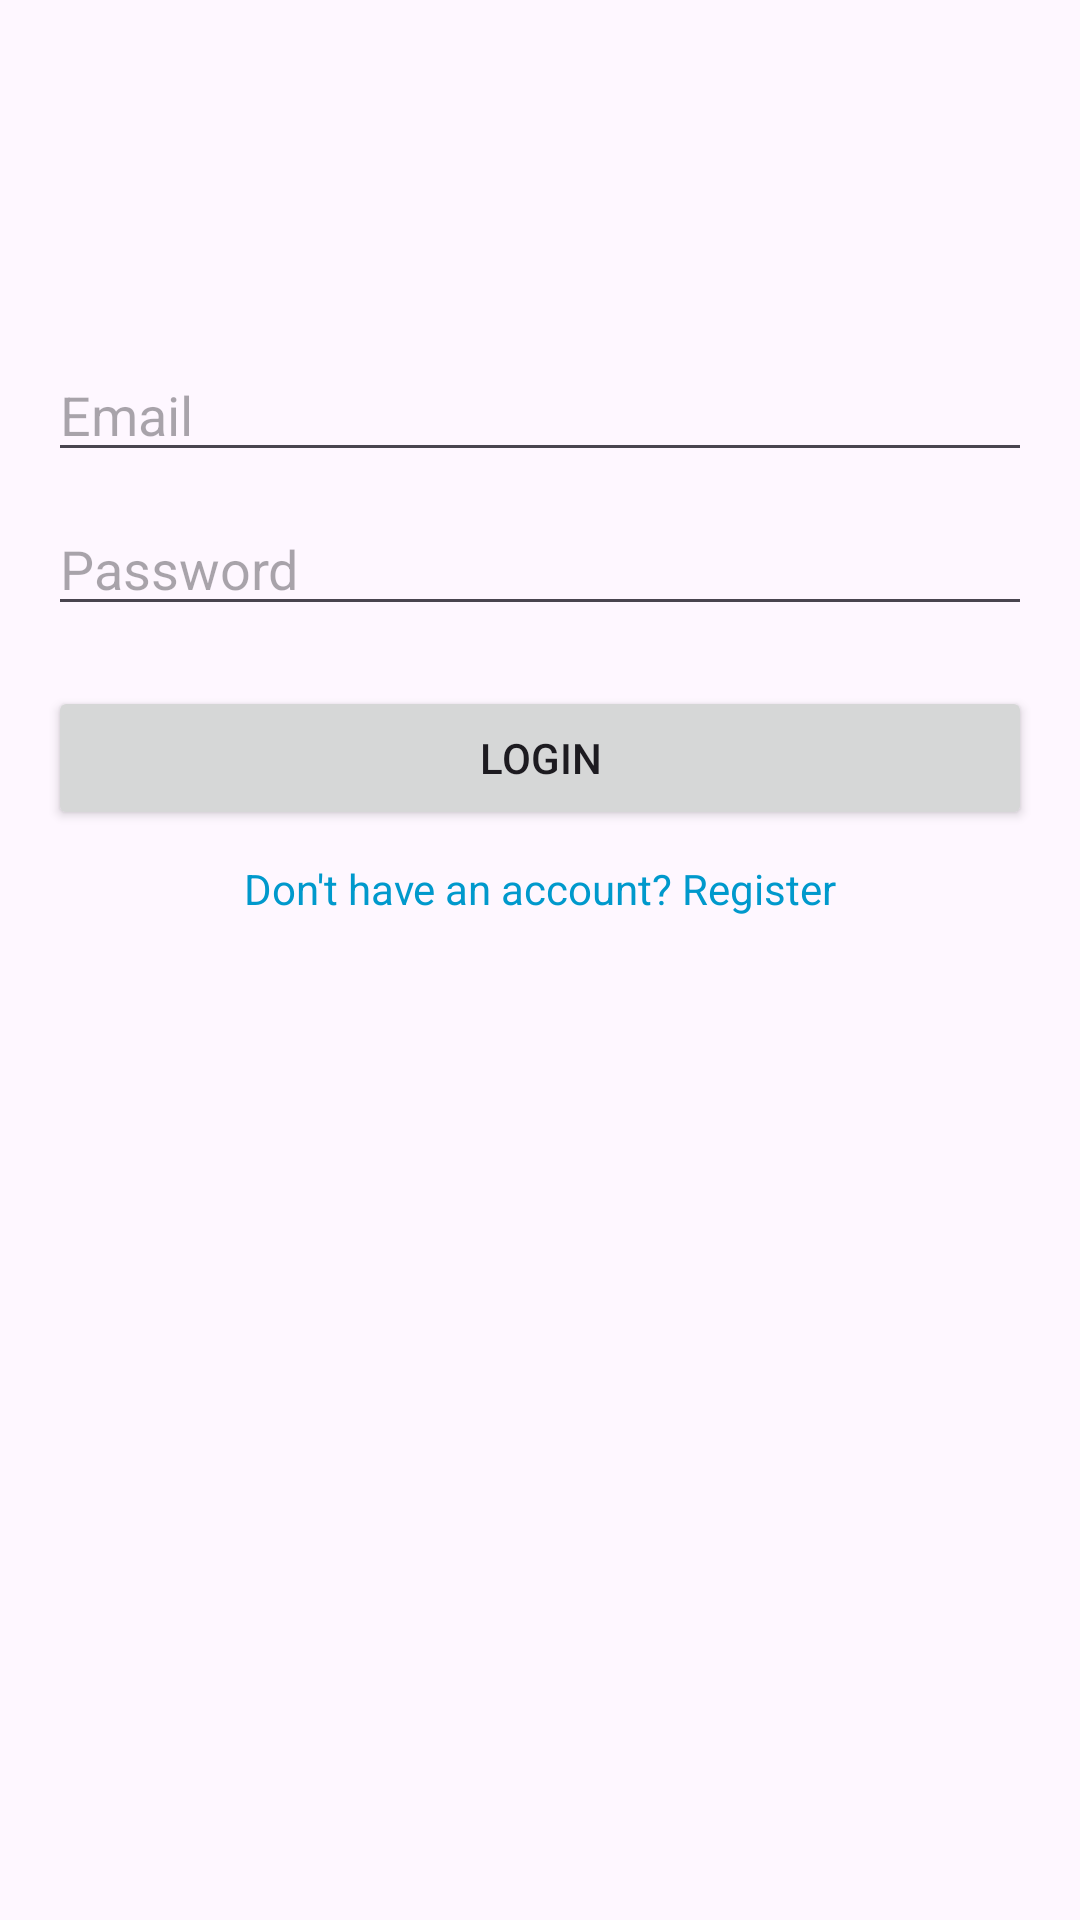

Android layout source for this screen:
<!-- AndroidManifest.xml: application theme Theme.GroupEventCheckIn -->
<!-- res/layout/activity_login.xml -->
<?xml version="1.0" encoding="utf-8"?>
<androidx.constraintlayout.widget.ConstraintLayout xmlns:android="http://schemas.android.com/apk/res/android"
    xmlns:app="http://schemas.android.com/apk/res-auto"
    xmlns:tools="http://schemas.android.com/tools"
    android:id="@+id/main"
    android:layout_width="match_parent"
    android:layout_height="match_parent"
    tools:context=".LoginActivity"
    android:padding="16dp">

    <EditText
        android:id="@+id/editTextEmail"
        android:layout_width="0dp"
        android:layout_height="wrap_content"
        android:hint="Email"
        android:inputType="textEmailAddress"
        android:textColor="@color/black"
        android:layout_marginTop="100dp"
        app:layout_constraintStart_toStartOf="parent"
        app:layout_constraintEnd_toEndOf="parent"
        app:layout_constraintTop_toTopOf="parent"
        app:layout_constraintVertical_bias="0.3" />

    <EditText
        android:id="@+id/editTextPassword"
        android:layout_width="0dp"
        android:layout_height="wrap_content"
        android:hint="Password"
        android:layout_marginTop="10dp"
        android:inputType="textPassword"
        android:textColor="@color/black"
        app:layout_constraintStart_toStartOf="parent"
        app:layout_constraintEnd_toEndOf="parent"
        app:layout_constraintTop_toBottomOf="@id/editTextEmail"
        app:layout_constraintVertical_bias="0.1" />

    <Button
        android:id="@+id/btnLogin"
        android:layout_width="0dp"
        android:layout_height="wrap_content"
        android:text="Login"
        android:layout_marginTop="20dp"
        app:layout_constraintStart_toStartOf="parent"
        app:layout_constraintEnd_toEndOf="parent"
        app:layout_constraintTop_toBottomOf="@id/editTextPassword"
        app:layout_constraintVertical_bias="0.1" />

    <TextView
        android:id="@+id/textViewRegister"
        android:layout_width="wrap_content"
        android:layout_height="wrap_content"
        android:layout_marginTop="10dp"
        android:text="Don't have an account? Register"
        android:textColor="@android:color/holo_blue_dark"
        android:clickable="true"
        app:layout_constraintStart_toStartOf="parent"
        app:layout_constraintEnd_toEndOf="parent"
        app:layout_constraintTop_toBottomOf="@id/btnLogin"
        app:layout_constraintVertical_bias="0.2" />
</androidx.constraintlayout.widget.ConstraintLayout>
<!-- resources referenced by this layout -->
<resources>
  <style name="Theme.GroupEventCheckIn" parent="Base.Theme.GroupEventCheckIn" />
  <style name="Base.Theme.GroupEventCheckIn" parent="Theme.Material3.DayNight.NoActionBar">
          
          
      </style>
  <!-- not gathered from this repository: default colours our renderer supplied (Android Studio template values) -->
  <color name="black">#FF000000</color>
</resources>
